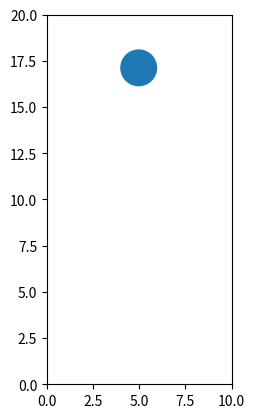

Write Python code to recreate this figure.
import numpy as np
import matplotlib.pyplot as plt
import matplotlib.animation as animation
import time

# RNG
np.random.seed(int(time.time()))

# CONSTANTS
CIRC_RAD = 1.0
X_RANGE = [0.0, 10.0]
Y_RANGE = [0.0, 20.0]
X_RANGE_ZEALOUS = [X_RANGE[0] + CIRC_RAD, X_RANGE[1] - CIRC_RAD]
Y_RANGE_ZEALOUS = [Y_RANGE[0] + CIRC_RAD, Y_RANGE[1] - CIRC_RAD]


# Figure setup
fig, axes = plt.subplots(ncols=1, nrows=1) #, figsize=[100, 100], squeeze=True)
axes.set_xlim(X_RANGE[0], X_RANGE[1])
axes.set_ylim(Y_RANGE[0], Y_RANGE[1])
axes.set_aspect('equal')

# Remove ticks
#axes.set_xticks([])
#axes.set_yticks([])

# Draw a circle
firstpos = np.array([
    np.random.uniform(X_RANGE_ZEALOUS[0], X_RANGE_ZEALOUS[1], 1)[0],
    np.random.uniform(Y_RANGE_ZEALOUS[0], Y_RANGE_ZEALOUS[1], 1)[0]])
c = plt.Circle(tuple(firstpos), radius=CIRC_RAD, label='patch')
axes.add_patch(c)


def update(data, circ):
    circ.center = tuple(data)

def data_gen(firstpos, dt, v):
    this_pos = firstpos
    this_v = np.array(v)

    while True:
        next_pos = this_pos + this_v * dt

        if (next_pos[0] < X_RANGE_ZEALOUS[0]) or (next_pos[0] > X_RANGE_ZEALOUS[1]):
            this_v[0] *= -1

        if (next_pos[1] < Y_RANGE_ZEALOUS[0]) or (next_pos[1] > Y_RANGE_ZEALOUS[1]):
            this_v[1] *= -1

        this_pos = this_pos + this_v * dt

        yield this_pos



# Animate
ani = animation.FuncAnimation(fig, lambda data: update(data, c),
                              lambda: data_gen(firstpos, 0.1, [1, 1]), interval=10)
plt.show()